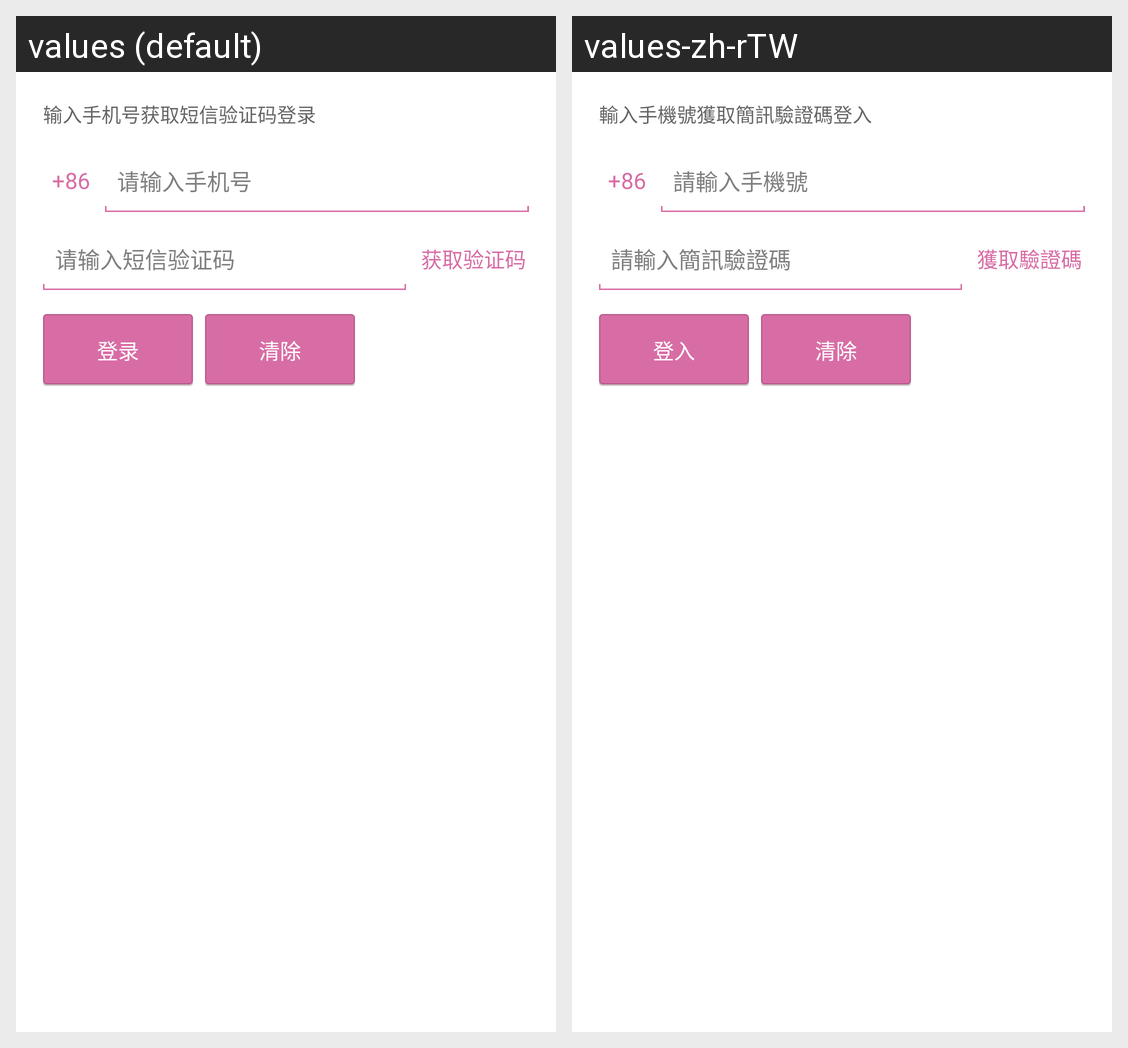

Locale-by-locale string values for the Android screen shown in this grid:
Android screen res/layout/fragment_sms_login.xml rendered under 2 locales, left to right: values (default), values-zh-rTW. Device: Nexus 5 (rendered at 1080×1920; each locale shown at half size, 540×960, under a caption strip naming it); theme AppTheme.
Strings drawn on this screen, with the default value and each locale's value (text and hints the layout hard-codes, and strings that could not be matched under every locale, appear in the picture but are not listed):

login_sms_tip
  values: 输入手机号获取短信验证码登录
  values-zh-rTW: 輸入手機號獲取簡訊驗證碼登入

login_sms_cc
  values: +86
  values-zh-rTW: +86  [not translated; the default value is used]

login_sms_tel_hint
  values: 请输入手机号
  values-zh-rTW: 請輸入手機號

login_sms_code_hint
  values: 请输入短信验证码
  values-zh-rTW: 請輸入簡訊驗證碼

login_sms_send
  values: 获取验证码
  values-zh-rTW: 獲取驗證碼

common_login
  values: 登录
  values-zh-rTW: 登入

common_clear_data
  values: 清除
  values-zh-rTW: 清除  [not translated; the default value is used]
